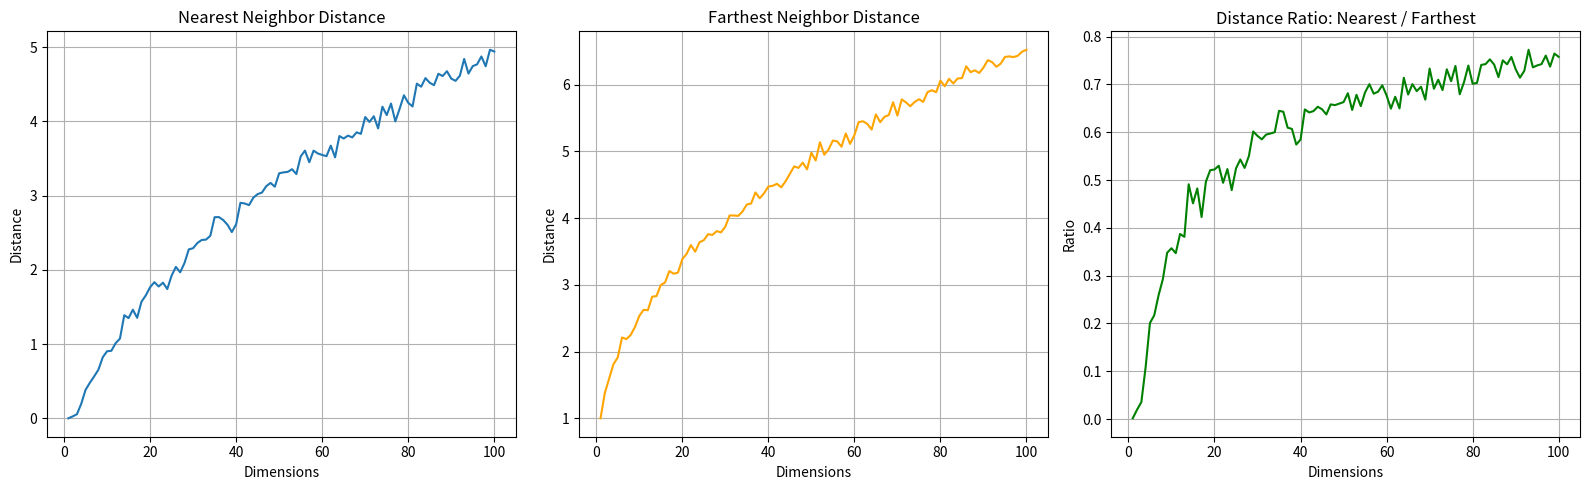

Generate this figure with matplotlib:
import numpy as np
import matplotlib.pyplot as plt


def simulate_knn_distances(num_points=1000, max_dim=100):
    dims = np.arange(1, max_dim + 1)
    nearest_dists = []
    farthest_dists = []
    ratios = []

    for d in dims:
        # points are chosen uniformly
        points = np.random.rand(num_points, d)

        # p = 2 in (Sum(| x1 - x2 |)**p)**(1/p)
        distances = np.linalg.norm(points, axis=1)

        nearest = np.min(distances)
        farthest = np.max(distances)
        ratio = nearest / farthest

        nearest_dists.append(nearest)
        farthest_dists.append(farthest)
        ratios.append(ratio)

    return dims, nearest_dists, farthest_dists, ratios


dims, nearest_dists, farthest_dists, ratios = simulate_knn_distances()

plt.figure(figsize=(16, 5))

plt.subplot(1, 3, 1)
plt.plot(dims, nearest_dists, label='Nearest Distance')
plt.xlabel("Dimensions")
plt.ylabel("Distance")
plt.title("Nearest Neighbor Distance")
plt.grid()

plt.subplot(1, 3, 2)
plt.plot(dims, farthest_dists, label='Farthest Distance', color='orange')
plt.xlabel("Dimensions")
plt.ylabel("Distance")
plt.title("Farthest Neighbor Distance")
plt.grid()

plt.subplot(1, 3, 3)
plt.plot(dims, ratios, label='Nearest / Farthest', color='green')
plt.xlabel("Dimensions")
plt.ylabel("Ratio")
plt.title("Distance Ratio: Nearest / Farthest")
plt.grid()

plt.tight_layout()
plt.show()
